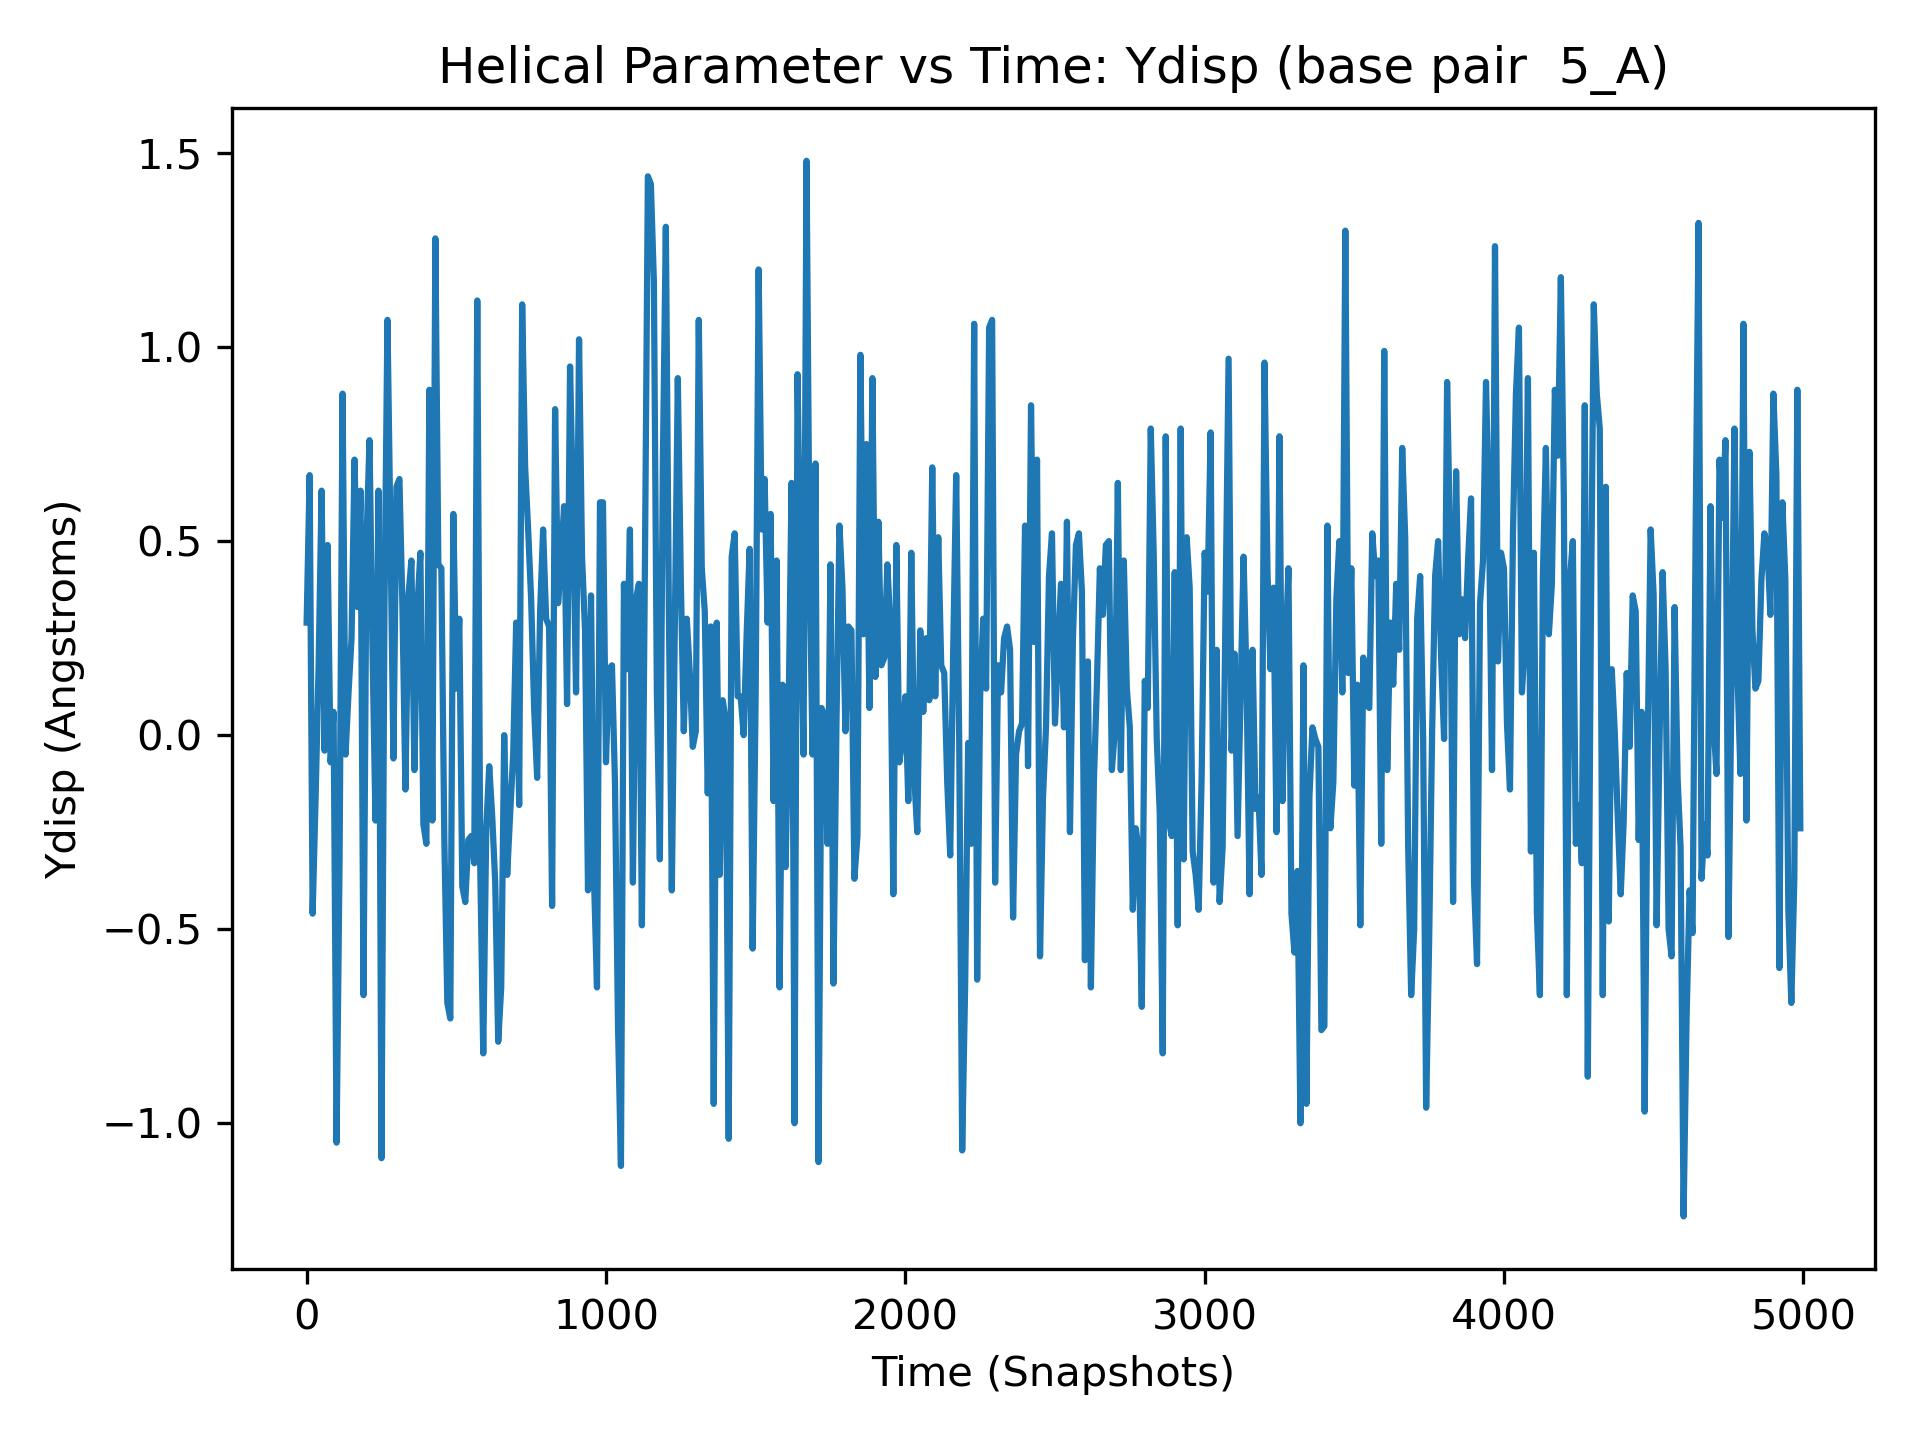

The table this chart was drawn from, first rows:
, 5_A
0, 0.29
1, 0.16
2, 0.37
3, 1.06
4, 0.36
5, 0.56
6, -0.33
7, 0.12
8, 0.08
9, -0.27
10, 0.67
11, -0.12
12, 0.0
13, 0.05
14, -0.11
15, 0.78
16, 0.42
17, -0.63
18, 1.12
19, 1.01
20, -0.46
21, 0.09
22, 0.65
23, 0.91
24, 0.3
25, -0.17
26, -0.72
27, -0.79
28, 0.21
29, -0.67
30, -0.16
31, 0.06
32, 0.23
33, 0.76
34, 0.25
35, -0.32
36, 0.08
37, -0.4
38, -0.02
39, 0.15
40, 0.18
41, 0.24
42, 0.34
43, 0.34
44, 0.16
45, 0.57
46, 0.07
47, 0.5
48, 0.41
49, 0.35
50, 0.63
51, 0.2
52, 0.23
53, 0.13
54, -0.07
55, -0.91
56, 0.26
57, 0.3
58, 0.3
59, 1.11
... 4,940 more rows
